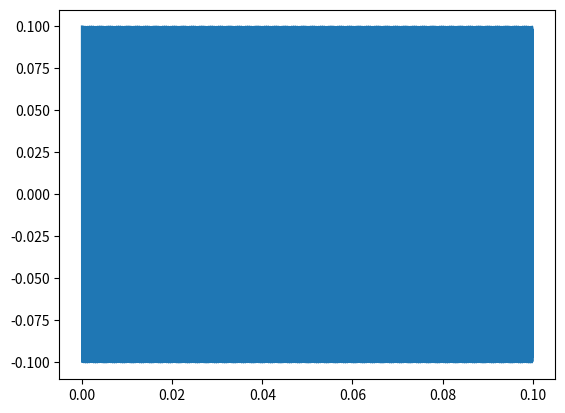

Here is the Python script that generated this plot: (Note: this script raises an exception after producing the figure.)
import math
import numpy as np
import matplotlib.pyplot as ppl
import json

ampl = 0.1
offset = 0
freq = 12207.03125
phase = 0
samp_freq = 100 * 1000
duration = 100 / 1000

def calc(ampl, offset, freq, phase, samp_freq, duration):
    samp_count = math.floor(samp_freq * duration) + 1
    model_freq = freq
    phase_rad = math.pi * (phase / 180)
    return samp_count, model_freq, phase_rad

def visualize(start, end, samp_count, ampl, offset, model_freq, phase_rad):
    t = np.linspace(start, end, samp_count)
    s = np.cos(2 * math.pi * model_freq * t + phase_rad) * ampl + offset
    ppl.plot(t, s)
    ppl.show()

samp_count, model_freq, phase_rad = calc(
    ampl,
    offset,
    freq,
    phase,
    samp_freq,
    duration)

print("Количество отчетов для моделирования:", samp_count)
print("Частота сигнала в модели:", model_freq)
print("Начальная фаза в радианах:", phase_rad)

visualize(0, duration, samp_count, ampl, offset, model_freq, phase_rad)
visualize(0, duration / 10, (samp_count - 1) / 10 + 1, ampl, offset, model_freq, phase_rad)